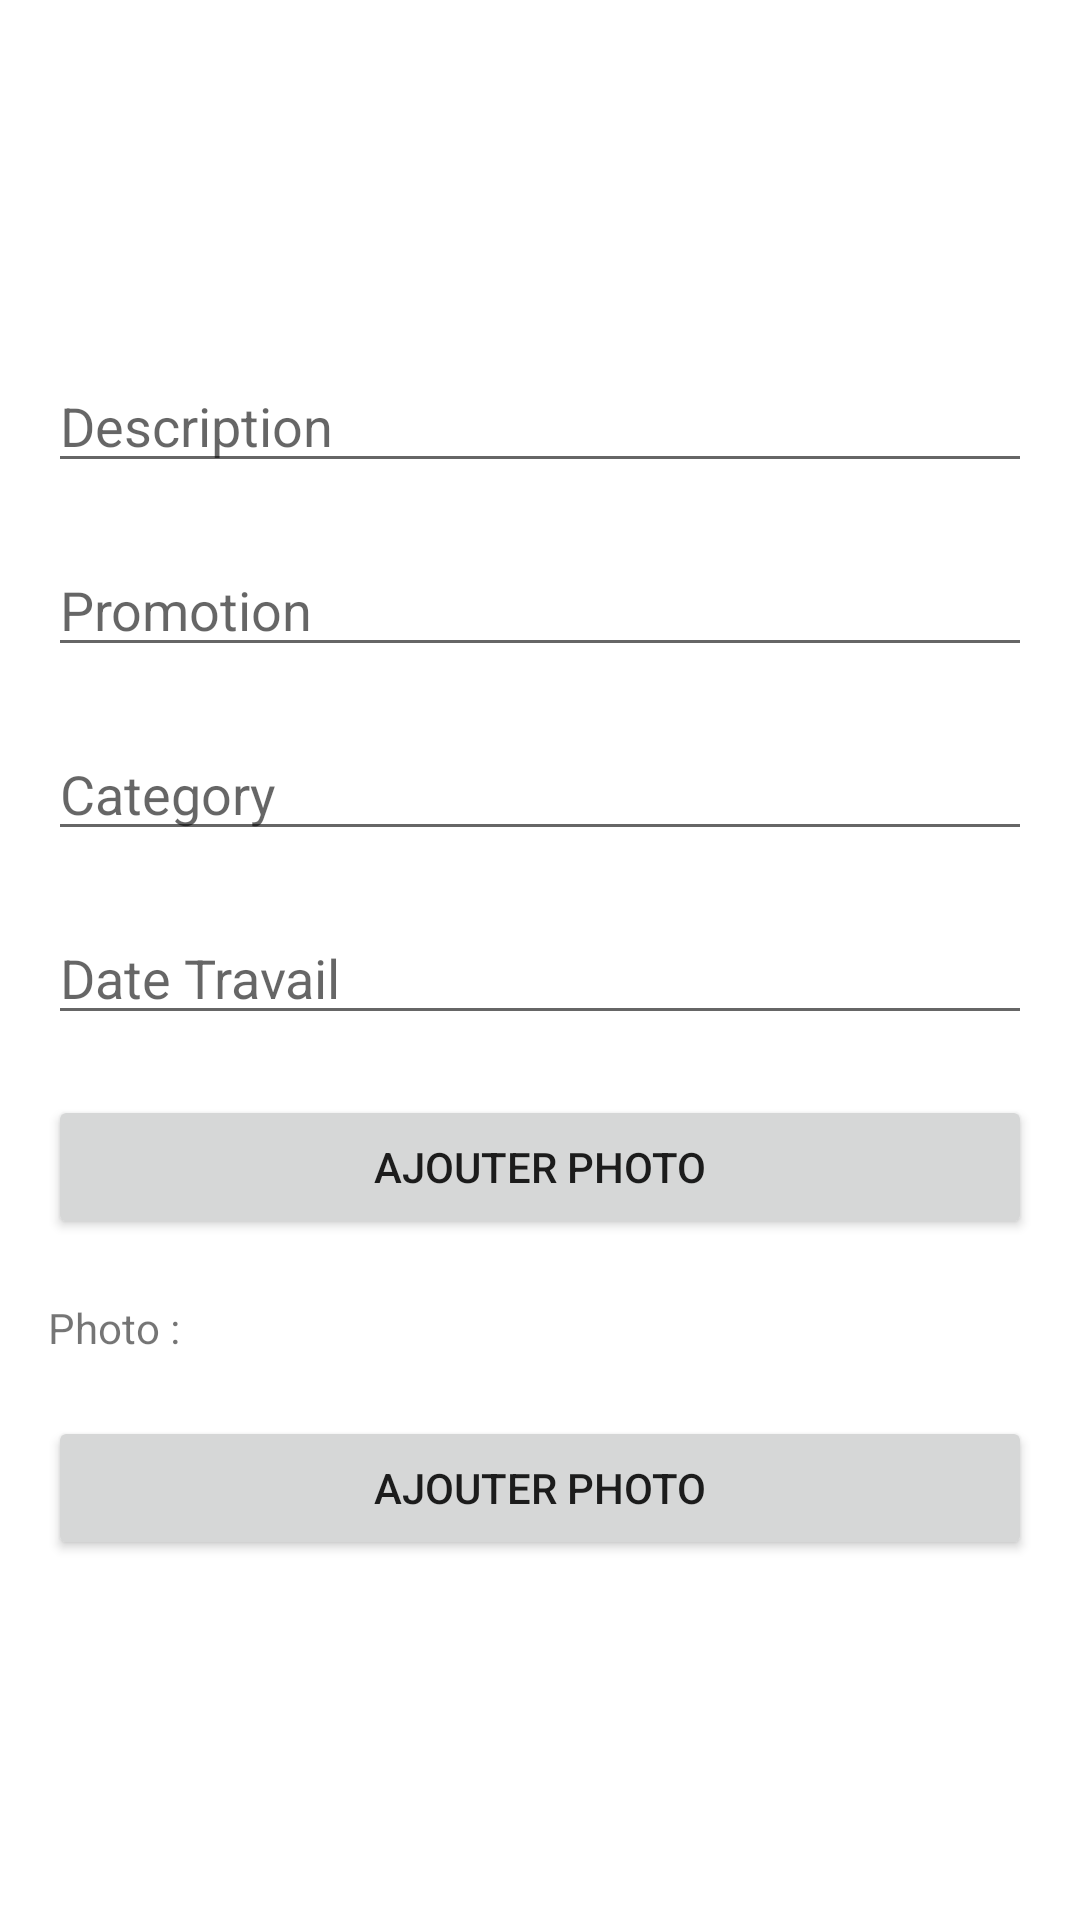

Here is an Android app screen rendered from its layout file. Give the layout XML and the strings, colors and styles it references.
<!-- AndroidManifest.xml: application theme Theme.Projectmobile -->
<!-- res/layout/activity_ajouter_travail.xml -->
<?xml version="1.0" encoding="utf-8"?>
<LinearLayout
    xmlns:android="http://schemas.android.com/apk/res/android"
    xmlns:tools="http://schemas.android.com/tools"
    android:layout_width="match_parent"
    android:layout_height="match_parent"
    android:orientation="vertical"
    android:gravity="center"
    android:padding="16dp"
    tools:context=".AjouterTravailActivity">

    <EditText
        android:layout_width="match_parent"
        android:layout_height="wrap_content"
        android:hint="Description"
        android:inputType="textMultiLine"/>

    <EditText
        android:layout_width="match_parent"
        android:layout_height="wrap_content"
        android:hint="Promotion"
        android:layout_marginTop="20dp"
        android:inputType="text"/>

    <EditText
        android:layout_width="match_parent"
        android:layout_height="wrap_content"
        android:hint="Category"
        android:layout_marginTop="20dp"
        android:inputType="text"/>

    <EditText
        android:layout_width="match_parent"
        android:layout_height="wrap_content"
        android:hint="Date Travail"
        android:layout_marginTop="20dp"
        android:inputType="text"/>

    <Button
        android:layout_width="match_parent"
        android:layout_height="wrap_content"
        android:layout_marginTop="20dp"
        android:text="Ajouter Photo"/>

    <TextView
        android:layout_width="match_parent"
        android:layout_height="wrap_content"
        android:layout_marginTop="20dp"
        android:text="Photo :"/>

    <Button
        android:layout_width="match_parent"
        android:layout_height="wrap_content"
        android:layout_marginTop="20dp"
        android:text="Ajouter Photo"/>

</LinearLayout>
<!-- resources referenced by this layout -->
<resources>
  <style name="Theme.Projectmobile" parent="Theme.MaterialComponents.DayNight.DarkActionBar">
          
          <item name="colorPrimary">@color/purple_500</item>
          <item name="colorPrimaryVariant">@color/purple_700</item>
          <item name="colorOnPrimary">@color/white</item>
          
          <item name="colorSecondary">@color/teal_200</item>
          <item name="colorSecondaryVariant">@color/teal_700</item>
          <item name="colorOnSecondary">@color/black</item>
          
          <item name="android:statusBarColor" tools:targetApi="l">?attr/colorPrimaryVariant</item>
          
      </style>
  <!-- not gathered from this repository: default colours our renderer supplied (Android Studio template values) -->
  <color name="purple_500">#FF6200EE</color>
  <color name="purple_700">#FF3700B3</color>
  <color name="teal_200">#FF03DAC5</color>
  <color name="teal_700">#FF018786</color>
  <color name="black">#FF000000</color>
  <color name="white">#FFFFFFFF</color>
</resources>
